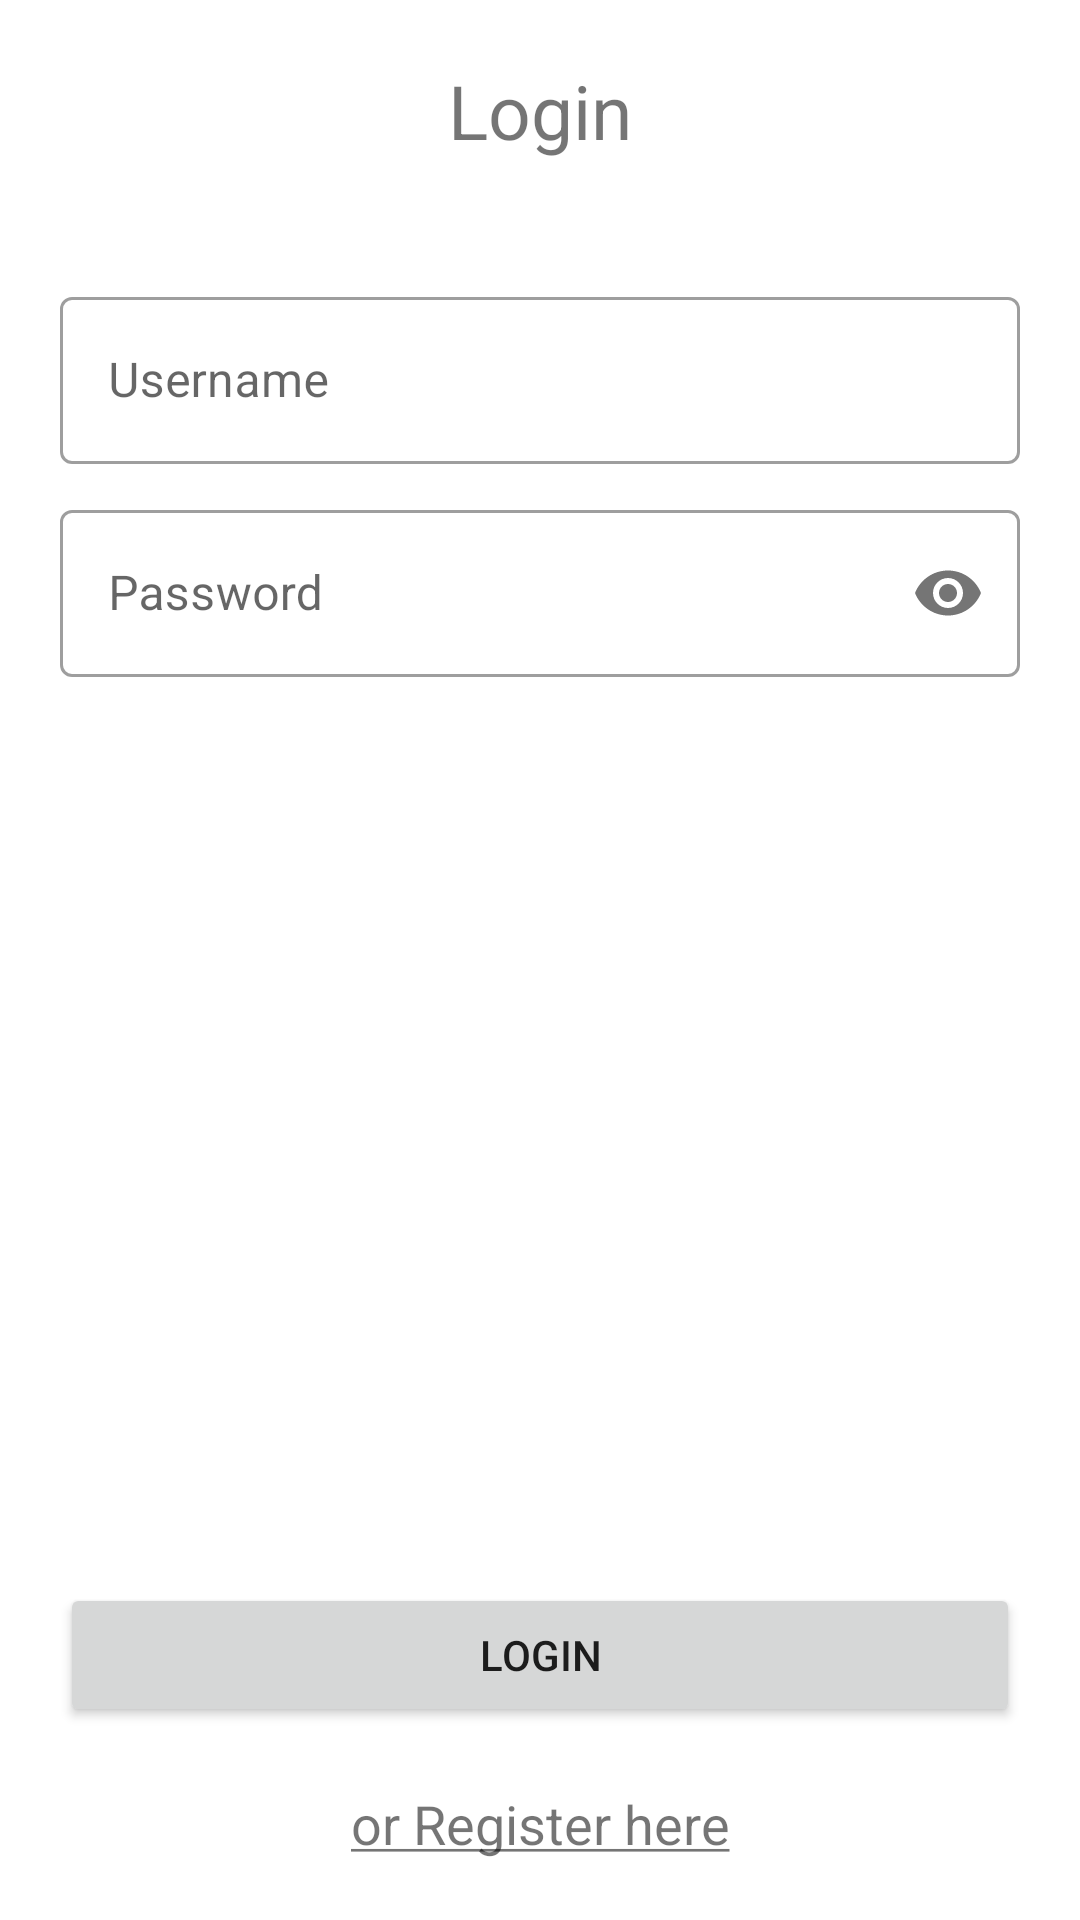

Here is an Android app screen rendered from its layout file. Give the layout XML and the strings, colors and styles it references.
<!-- AndroidManifest.xml: application theme Theme.NoteTaking -->
<!-- res/layout/fragment_login.xml -->
<?xml version="1.0" encoding="utf-8"?>
<androidx.constraintlayout.widget.ConstraintLayout
    xmlns:android="http://schemas.android.com/apk/res/android"
    xmlns:app="http://schemas.android.com/apk/res-auto"
    xmlns:tools="http://schemas.android.com/tools"
    android:layout_width="match_parent"
    android:layout_height="match_parent"
    android:padding="20dp"
    tools:context=".presentation.ui.login.LoginFragment">

    <TextView
        android:id="@+id/tv_login"
        android:layout_width="wrap_content"
        android:layout_height="wrap_content"
        android:text="@string/login"
        android:textSize="25sp"
        app:layout_constraintTop_toTopOf="parent"
        app:layout_constraintStart_toStartOf="parent"
        app:layout_constraintEnd_toEndOf="parent"/>

    <com.google.android.material.textfield.TextInputLayout
        android:id="@+id/til_username"
        style="@style/Widget.MaterialComponents.TextInputLayout.OutlinedBox"
        android:layout_width="match_parent"
        android:layout_height="wrap_content"
        android:layout_marginTop="40dp"
        android:hint="@string/username"
        app:layout_constraintStart_toStartOf="parent"
        app:layout_constraintTop_toBottomOf="@id/tv_login">

        <com.google.android.material.textfield.TextInputEditText
            android:id="@+id/et_username"
            android:layout_width="match_parent"
            android:layout_height="match_parent"
            android:inputType="text" />
    </com.google.android.material.textfield.TextInputLayout>

    <com.google.android.material.textfield.TextInputLayout
        android:id="@+id/til_password"
        style="@style/Widget.MaterialComponents.TextInputLayout.OutlinedBox"
        android:layout_width="match_parent"
        android:layout_height="wrap_content"
        android:layout_marginTop="10dp"
        android:hint="@string/password"
        app:layout_constraintStart_toStartOf="parent"
        app:layout_constraintTop_toBottomOf="@id/til_username"
        app:passwordToggleEnabled="true">

        <com.google.android.material.textfield.TextInputEditText
            android:id="@+id/et_password"
            android:layout_width="match_parent"
            android:layout_height="match_parent"
            android:inputType="textPassword" />
    </com.google.android.material.textfield.TextInputLayout>

    <Button
        android:id="@+id/btn_login"
        android:layout_width="match_parent"
        android:layout_height="wrap_content"
        android:layout_marginBottom="20dp"
        android:text="@string/login"
        app:layout_constraintBottom_toTopOf="@id/tv_register_here"
        app:layout_constraintStart_toStartOf="parent" />

    <TextView
        android:id="@+id/tv_register_here"
        android:layout_width="wrap_content"
        android:layout_height="wrap_content"
        android:text="@string/or_register_here"
        android:textSize="18sp"
        app:layout_constraintEnd_toEndOf="parent"
        app:layout_constraintBottom_toBottomOf="parent"
        app:layout_constraintStart_toStartOf="parent" />


</androidx.constraintlayout.widget.ConstraintLayout>
<!-- resources referenced by this layout -->
<resources>
  <string name="login">Login</string>
  <string name="or_register_here"><u>or Register here</u></string>
  <string name="password">Password</string>
  <string name="username">Username</string>
  <style name="Theme.NoteTaking" parent="Theme.MaterialComponents.DayNight.DarkActionBar">
          
          <item name="colorPrimary">@color/purple_600_primary</item>
          <item name="colorPrimaryVariant">@color/purple_600_dark</item>
          <item name="colorOnPrimary">@color/white</item>
          
          <item name="colorSecondary">@color/purple_600_primary</item>
          <item name="colorSecondaryVariant">@color/teal_700</item>
          <item name="colorOnSecondary">@color/black</item>
          
          <item name="android:statusBarColor" tools:targetApi="l">?attr/colorPrimaryVariant</item>
          
      </style>
  <color name="purple_600_primary">#8e24aa</color>
  <color name="purple_600_dark">#5c007a</color>
  <color name="white">#FFFFFFFF</color>
  <color name="teal_700">#FF018786</color>
  <color name="black">#FF000000</color>
</resources>
